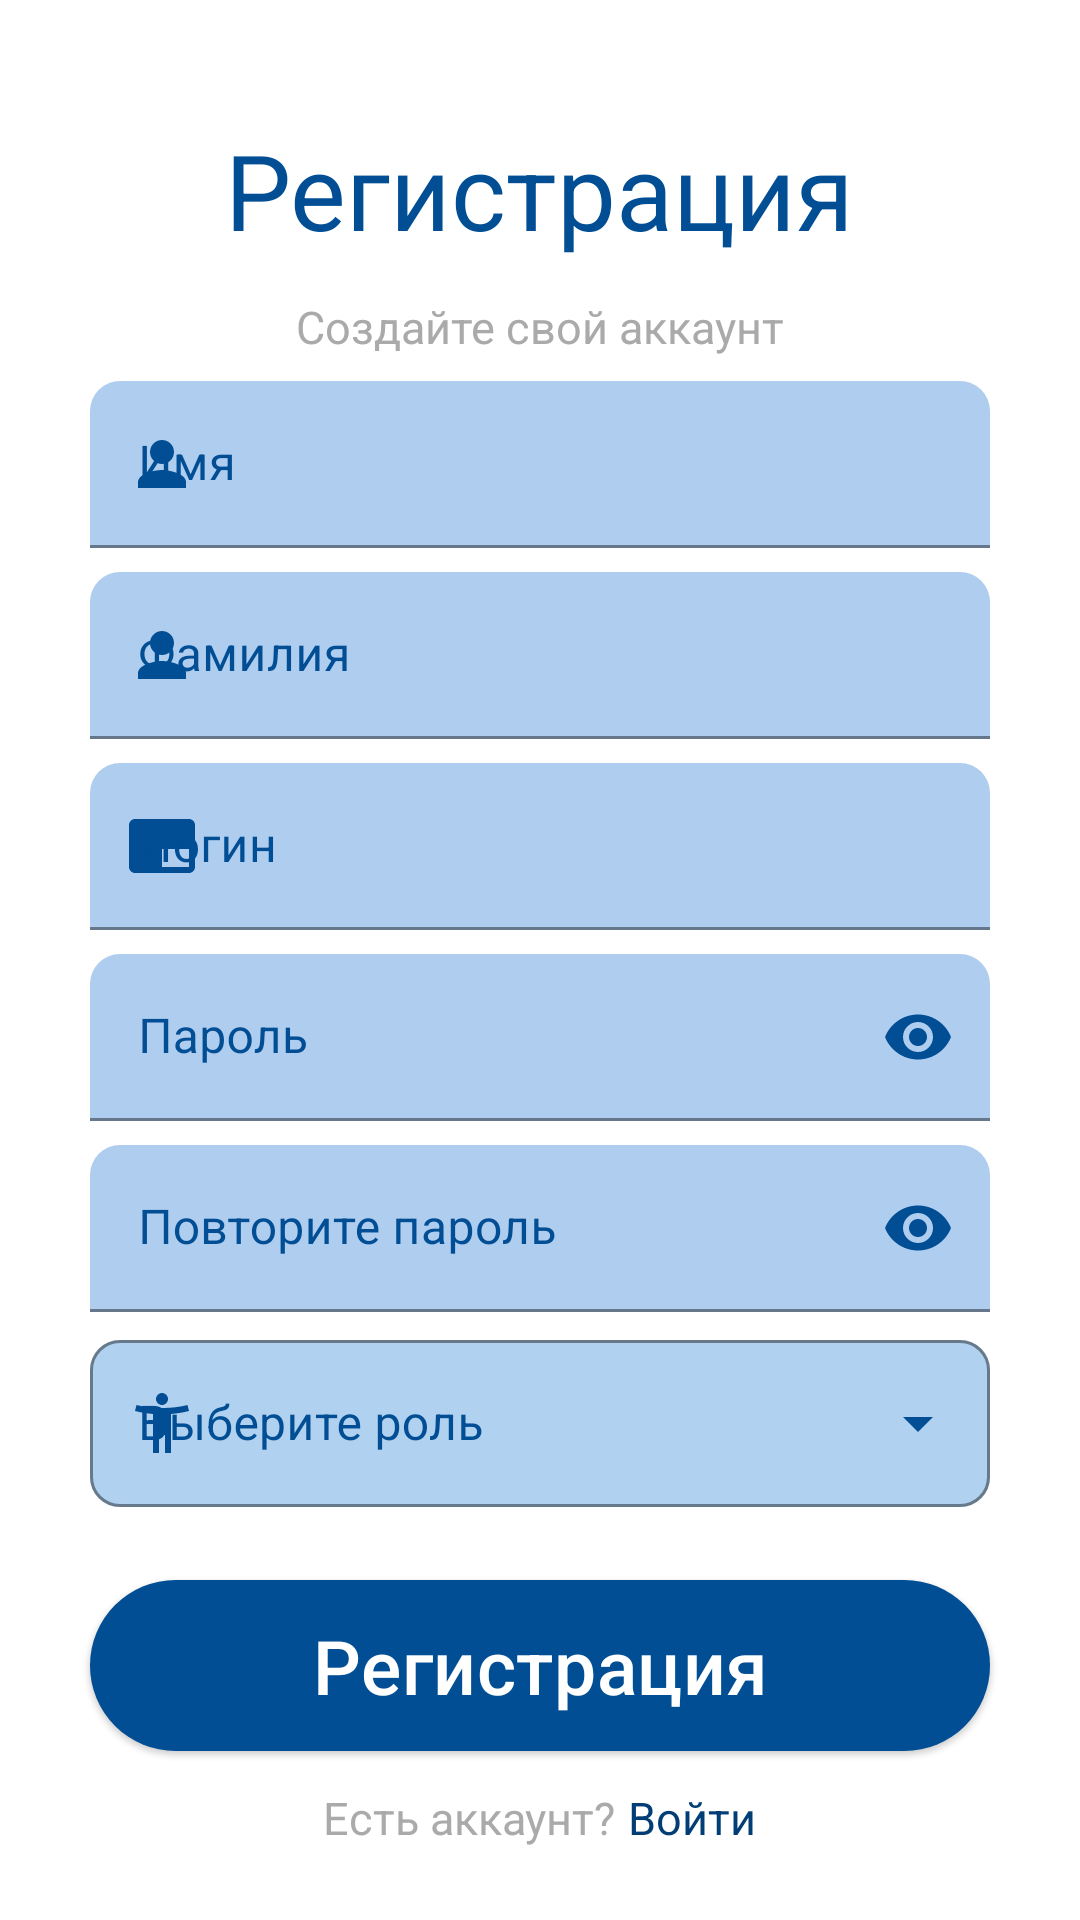

Write the Android layout XML for this screen, with the resource values it uses.
<!-- AndroidManifest.xml: application theme Theme.Material3.DayNight.NoActionBar -->
<!-- res/layout/fragment_registration.xml -->
<?xml version="1.0" encoding="utf-8"?>
<RelativeLayout xmlns:android="http://schemas.android.com/apk/res/android"
    android:layout_width="match_parent"
    android:layout_height="match_parent"
    android:orientation="vertical"
    android:background="@color/white"

    xmlns:app="http://schemas.android.com/apk/res-auto">

    <ScrollView
        android:layout_width="fill_parent"
        android:layout_height="fill_parent">

        <LinearLayout
            android:layout_width="match_parent"
            android:layout_height="wrap_content"
            android:orientation="vertical">

            <com.google.android.material.textview.MaterialTextView
                android:layout_width="wrap_content"
                android:layout_height="wrap_content"
                android:layout_gravity="center_horizontal"
                android:layout_marginTop="40dp"
                android:text="@string/registration"
                android:textColor="@color/default_blue"
                android:textSize="35sp" />

            <com.google.android.material.textview.MaterialTextView
                android:id="@+id/text"
                android:layout_width="wrap_content"
                android:layout_height="wrap_content"
                android:layout_gravity="center_horizontal"
                android:layout_marginTop="12dp"
                android:text="@string/create_your_account"
                android:textColor="@color/gray"
                android:textSize="15sp" />


            <com.google.android.material.textfield.TextInputLayout
                android:id="@+id/edName"
                style="@style/InputTextStyle"
                android:layout_width="match_parent"
                android:layout_height="wrap_content"
                android:layout_marginStart="30dp"
                android:layout_marginTop="8dp"
                android:layout_marginEnd="30dp"
                android:hint="Имя"
                app:endIconMode="clear_text"
                app:startIconDrawable="@drawable/ic_baseline_person_24">

                <com.google.android.material.textfield.TextInputEditText
                    android:id="@+id/edUserName"
                    android:layout_width="match_parent"
                    android:layout_height="wrap_content"
                    android:inputType="text" />
            </com.google.android.material.textfield.TextInputLayout>

            <com.google.android.material.textfield.TextInputLayout
                android:id="@+id/edSurname"
                style="@style/InputTextStyle"
                android:layout_width="match_parent"
                android:layout_height="wrap_content"
                android:layout_marginStart="30dp"
                android:layout_marginTop="8dp"
                android:layout_marginEnd="30dp"
                android:hint="Фамилия"
                app:endIconMode="clear_text"
                app:startIconDrawable="@drawable/ic_baseline_person_24">

                <com.google.android.material.textfield.TextInputEditText
                    android:id="@+id/edUserSurname"
                    android:layout_width="match_parent"
                    android:layout_height="wrap_content"
                    android:inputType="text" />
            </com.google.android.material.textfield.TextInputLayout>

            <com.google.android.material.textfield.TextInputLayout
                android:id="@+id/edLogin"
                style="@style/InputTextStyle"
                android:layout_width="match_parent"
                android:layout_height="wrap_content"
                android:layout_marginStart="30dp"
                android:layout_marginTop="8dp"
                android:layout_marginEnd="30dp"
                android:hint="Логин"
                app:endIconMode="clear_text"
                app:startIconDrawable="@drawable/ic_baseline_branding_watermark_24">

                <com.google.android.material.textfield.TextInputEditText
                    android:id="@+id/edUserLogin"
                    android:layout_width="match_parent"
                    android:layout_height="wrap_content"
                    android:inputType="text" />
            </com.google.android.material.textfield.TextInputLayout>

            <com.google.android.material.textfield.TextInputLayout
                android:id="@+id/edPassword"
                style="@style/InputTextStyle"
                android:layout_width="match_parent"
                android:layout_height="wrap_content"
                android:layout_marginStart="30dp"
                android:layout_marginTop="8dp"
                android:layout_marginEnd="30dp"
                android:hint="Пароль"
                app:endIconMode="password_toggle"
                app:startIconDrawable="@drawable/ic_baseline_lock_24">

                <com.google.android.material.textfield.TextInputEditText
                    android:id="@+id/edUserPassword"
                    android:layout_width="match_parent"
                    android:layout_height="wrap_content"
                    android:inputType="textPassword" />
            </com.google.android.material.textfield.TextInputLayout>

            <com.google.android.material.textfield.TextInputLayout
                android:id="@+id/edPasswordRepeat"
                style="@style/InputTextStyle"
                android:layout_width="match_parent"
                android:layout_height="wrap_content"
                android:layout_marginStart="30dp"
                android:layout_marginTop="8dp"
                android:layout_marginEnd="30dp"
                android:hint="Повторите пароль"
                app:endIconMode="password_toggle"
                app:startIconDrawable="@drawable/ic_baseline_lock_24">

                <com.google.android.material.textfield.TextInputEditText
                    android:id="@+id/edUserPasswordRepeat"
                    android:layout_width="match_parent"
                    android:layout_height="wrap_content"
                    android:inputType="textPassword" />

            </com.google.android.material.textfield.TextInputLayout>

            <com.google.android.material.textfield.TextInputLayout
                android:id="@+id/til_role"
                style="@style/DropDownMenuStyle"
                android:layout_width="match_parent"
                android:layout_height="wrap_content"
                android:layout_marginStart="30dp"
                android:layout_marginTop="4dp"
                android:layout_marginEnd="30dp"
                android:hint="Выберите роль"
                app:startIconDrawable="@drawable/ic_role">

                <AutoCompleteTextView
                    android:id="@+id/act_role"
                    android:layout_width="match_parent"
                    android:layout_height="wrap_content"
                    android:inputType="none" />

            </com.google.android.material.textfield.TextInputLayout>

        </LinearLayout>
    </ScrollView>

    <LinearLayout
    android:gravity="center"
    android:layout_width="match_parent"
    android:layout_height="wrap_content"
    android:layout_alignParentBottom="true"
    android:orientation="vertical"
    android:layout_marginBottom="12dp"
    >
    <com.google.android.material.button.MaterialButton
        android:id="@+id/btnSignUp1"
        style="@style/DefaultButton"
        android:layout_width="match_parent"
        android:layout_height="65dp"
        android:layout_marginStart="30dp"
        android:layout_marginEnd="30dp"
        android:layout_marginBottom="8dp"
        android:layout_marginTop="15dp"
        android:text="@string/registration"
        android:textSize="25sp"
        />

        <LinearLayout
        android:layout_width="wrap_content"
        android:layout_height="wrap_content"
        android:orientation="horizontal">

        <com.google.android.material.textview.MaterialTextView
            android:layout_width="wrap_content"
            android:layout_height="wrap_content"
            android:layout_gravity="center_horizontal"
            android:layout_marginTop="12dp"
            android:gravity="center_vertical"
            android:text="Есть аккаунт?"
            android:textColor="@color/gray"
            android:textSize="15sp" />

        <com.google.android.material.textview.MaterialTextView
            android:id="@+id/textSignIn"
            android:layout_marginLeft="4dp"
            android:layout_width="wrap_content"
            android:layout_height="wrap_content"
            android:layout_gravity="center_horizontal"
            android:layout_marginTop="12dp"
            android:gravity="center_vertical"
            android:text="Войти"
            android:textColor="@color/default_blue_ripple"
            android:textSize="15sp" />


        </LinearLayout>

    </LinearLayout>

</RelativeLayout>
<!-- resources referenced by this layout -->
<resources>
  <color name="default_blue">#014E95</color>
  <color name="default_blue_ripple">#023E75</color>
  <color name="gray">#AAAAaA</color>
  <color name="white">#FFFFFFFF</color>
  <!-- drawable ic_baseline_branding_watermark_24 (drawable) -->
  <vector android:autoMirrored="true" android:height="24dp"
      android:tint="#AAAAAA" android:viewportHeight="24"
      android:viewportWidth="24" android:width="24dp" xmlns:android="http://schemas.android.com/apk/res/android">
      <path android:fillColor="@android:color/white" android:pathData="M21,3L3,3c-1.1,0 -2,0.9 -2,2v14c0,1.1 0.9,2 2,2h18c1.1,0 2,-0.9 2,-2L23,5c0,-1.1 -0.9,-2 -2,-2zM21,19h-9v-6h9v6z"/>
  </vector>
  <!-- drawable ic_baseline_person_24 (drawable) -->
  <vector android:height="24dp" android:tint="@color/default_blue"
      android:viewportHeight="24" android:viewportWidth="24"
      android:width="24dp" xmlns:android="http://schemas.android.com/apk/res/android">
      <path android:fillColor="@color/default_blue_ripple" android:pathData="M12,12c2.21,0 4,-1.79 4,-4s-1.79,-4 -4,-4 -4,1.79 -4,4 1.79,4 4,4zM12,14c-2.67,0 -8,1.34 -8,4v2h16v-2c0,-2.66 -5.33,-4 -8,-4z"/>
  </vector>
  <!-- drawable ic_role (drawable) -->
  <vector android:height="24dp" android:tint="#AAAAAA"
      android:viewportHeight="24" android:viewportWidth="24"
      android:width="24dp" xmlns:android="http://schemas.android.com/apk/res/android">
      <path android:fillColor="@android:color/white" android:pathData="M20.5,6c-2.61,0.7 -5.67,1 -8.5,1s-5.89,-0.3 -8.5,-1L3,8c1.86,0.5 4,0.83 6,1v13h2v-6h2v6h2V9c2,-0.17 4.14,-0.5 6,-1l-0.5,-2zM12,6c1.1,0 2,-0.9 2,-2s-0.9,-2 -2,-2 -2,0.9 -2,2 0.9,2 2,2z"/>
  </vector>
  <string name="create_your_account">Создайте свой аккаунт</string>
  <string name="registration">Регистрация</string>
  <style name="DefaultButton" parent="@style/Widget.Material3.Button.ElevatedButton">
          <item name="backgroundTint">@color/default_blue</item>
          <item name="android:textColor">@color/white</item>
          <item name="rippleColor">@color/default_blue_ripple</item>
      </style>
  <style name="DropDownMenuStyle" parent="@style/Widget.MaterialComponents.TextInputLayout.OutlinedBox.ExposedDropdownMenu">
          <item name="boxBackgroundColor">@color/inputs</item>
          <item name="android:textColorHint">@color/default_blue</item>
          <item name="boxStrokeColor">@color/default_blue</item>
          <item name="endIconTint">@color/default_blue</item>
          <item name="startIconTint">@color/default_blue</item>
          <item name="hintTextColor">@color/default_blue</item>
          <item name="boxCornerRadiusBottomEnd">10dp</item>
          <item name="boxCornerRadiusBottomStart">10dp</item>
          <item name="boxCornerRadiusTopEnd">10dp</item>
          <item name="boxCornerRadiusTopStart">10dp</item>
      </style>
  <style name="InputTextStyle" parent="@style/Widget.MaterialComponents.TextInputLayout.FilledBox">
          <item name="boxBackgroundColor">@color/inputs</item>
          <item name="android:textColorHint">@color/default_blue</item>
          <item name="boxStrokeColor">@color/default_blue</item>
          <item name="endIconTint">@color/default_blue</item>
          <item name="startIconTint">@color/default_blue</item>
          <item name="hintTextColor">@color/default_blue</item>
          <item name="boxCornerRadiusTopEnd">10dp</item>
          <item name="boxCornerRadiusTopStart">10dp</item>
      </style>
  <color name="inputs">#886BA9E1</color>
      4B7FAE
</resources>
